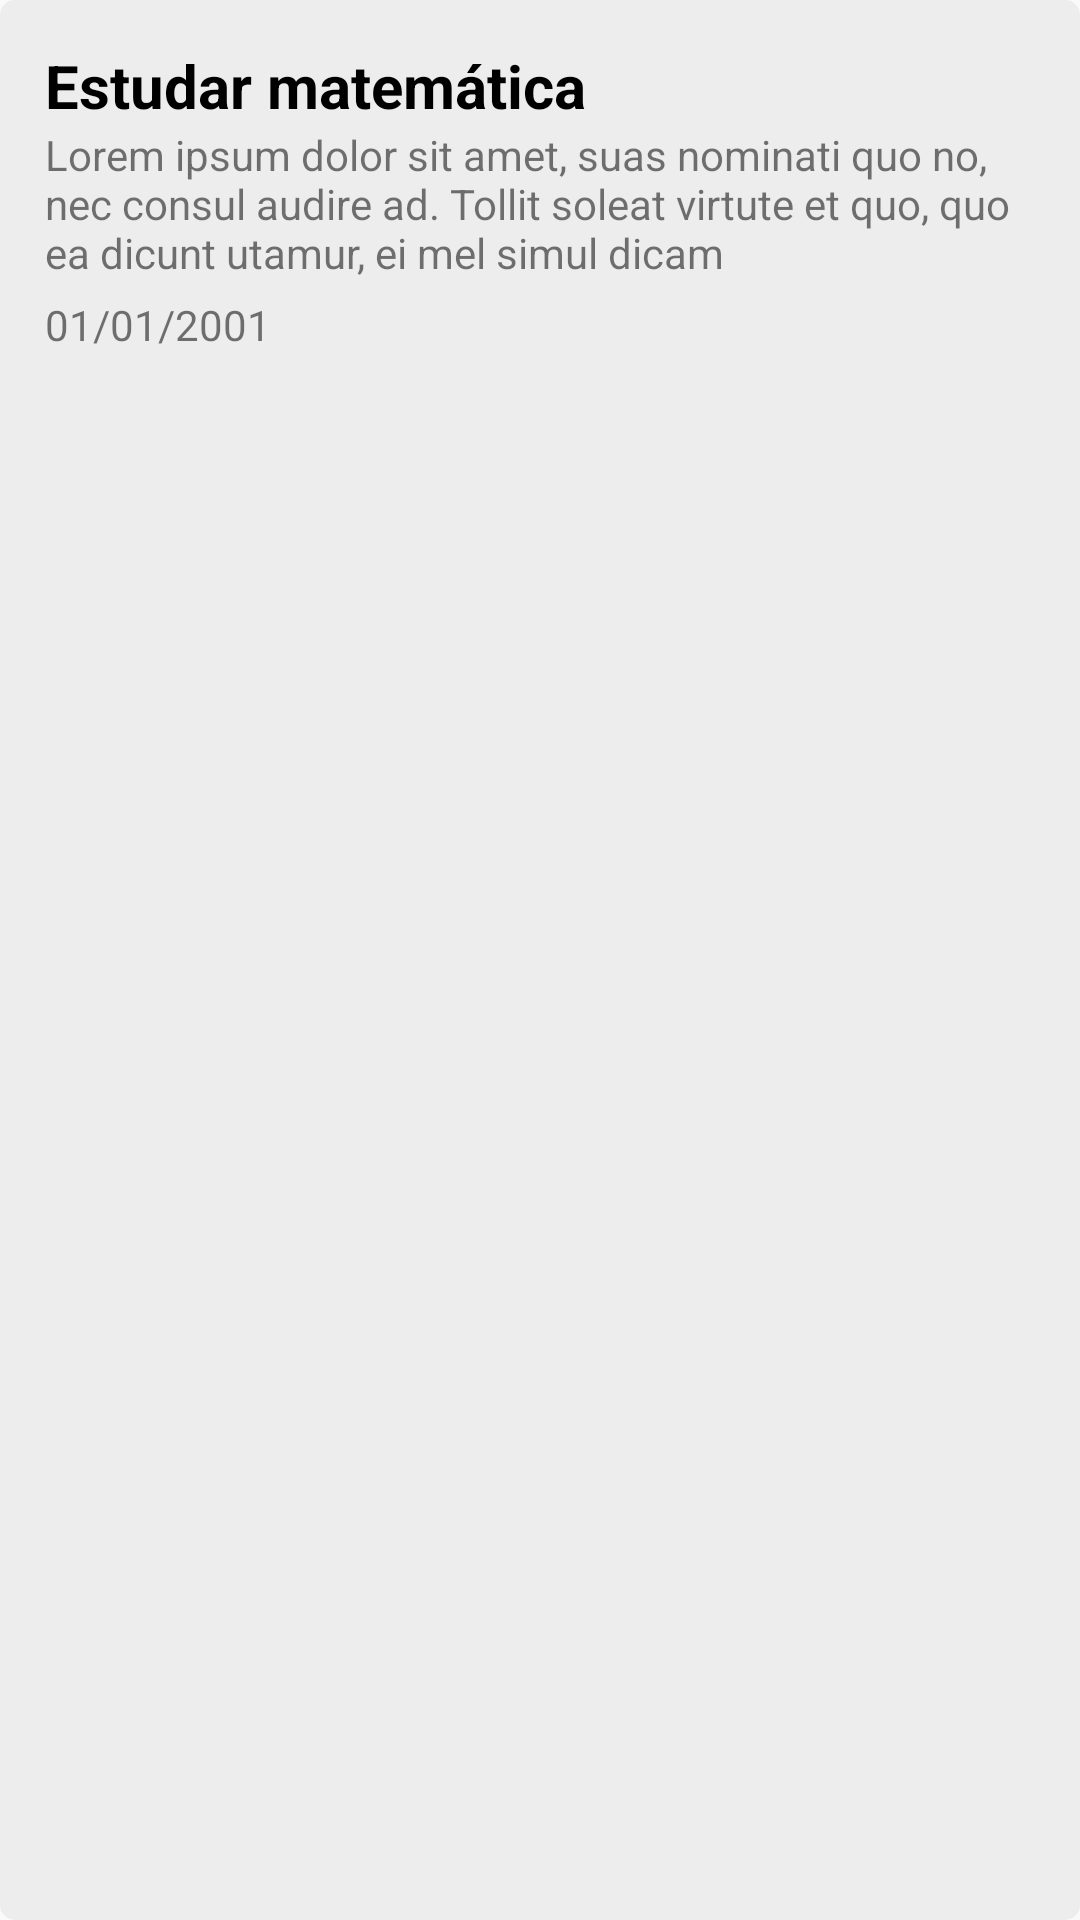

Android layout source for this screen:
<!-- AndroidManifest.xml: application theme AppTheme -->
<!-- res/layout/layout_tarefasitens.xml -->
<?xml version="1.0" encoding="utf-8"?>
<LinearLayout android:layout_width="match_parent"
    android:layout_height="wrap_content"
    android:layout_marginTop="20dp"
    android:background="@drawable/shape_rectangle_background"
    android:orientation="vertical"
    android:padding="15dp"
    xmlns:android="http://schemas.android.com/apk/res/android"
    android:id="@+id/tarefasItens_layout">

    <LinearLayout
        android:layout_width="match_parent"
        android:layout_height="wrap_content">

        <TextView
            android:id="@+id/tarefasItens_titulo"
            android:layout_width="wrap_content"
            android:layout_height="wrap_content"
            android:text="Estudar matemática"
            android:textColor="@color/colorPrimaryDark"
            android:textSize="20sp"
            android:textStyle="bold" />
    </LinearLayout>

    <TextView
        android:layout_width="wrap_content"
        android:layout_height="wrap_content"
        android:text="Lorem ipsum dolor sit amet, suas nominati quo no, nec consul audire ad. Tollit soleat virtute et quo, quo ea dicunt utamur, ei mel simul dicam"
        android:id="@+id/tarefasItens_descricao"/>

    <TextView
        android:layout_width="match_parent"
        android:layout_height="wrap_content"
        android:text="01/01/2001"
        android:layout_marginTop="5dp"
        android:id="@+id/tarefasItens_data"/>

</LinearLayout>
<!-- resources referenced by this layout -->
<resources>
  <color name="colorPrimaryDark">#000</color>
  <!-- drawable shape_rectangle_background (drawable) -->
  <?xml version="1.0" encoding="UTF-8"?>
  <shape xmlns:android="http://schemas.android.com/apk/res/android">
      <solid android:color="#ededed"/>
      <corners android:radius="5dp"/>
      <padding android:left="0dp" android:top="0dp" android:right="0dp" android:bottom="0dp" />
  </shape>
  <style name="AppTheme" parent="Theme.AppCompat.Light.NoActionBar">
          
          <item name="colorPrimary">@color/colorPrimary</item>
          <item name="colorPrimaryDark">@color/colorPrimaryDark</item>
          <item name="colorAccent">@color/colorAccent</item>
      </style>
  <color name="colorPrimary">#000</color>
  <color name="colorAccent">#1da1f3</color>
</resources>
